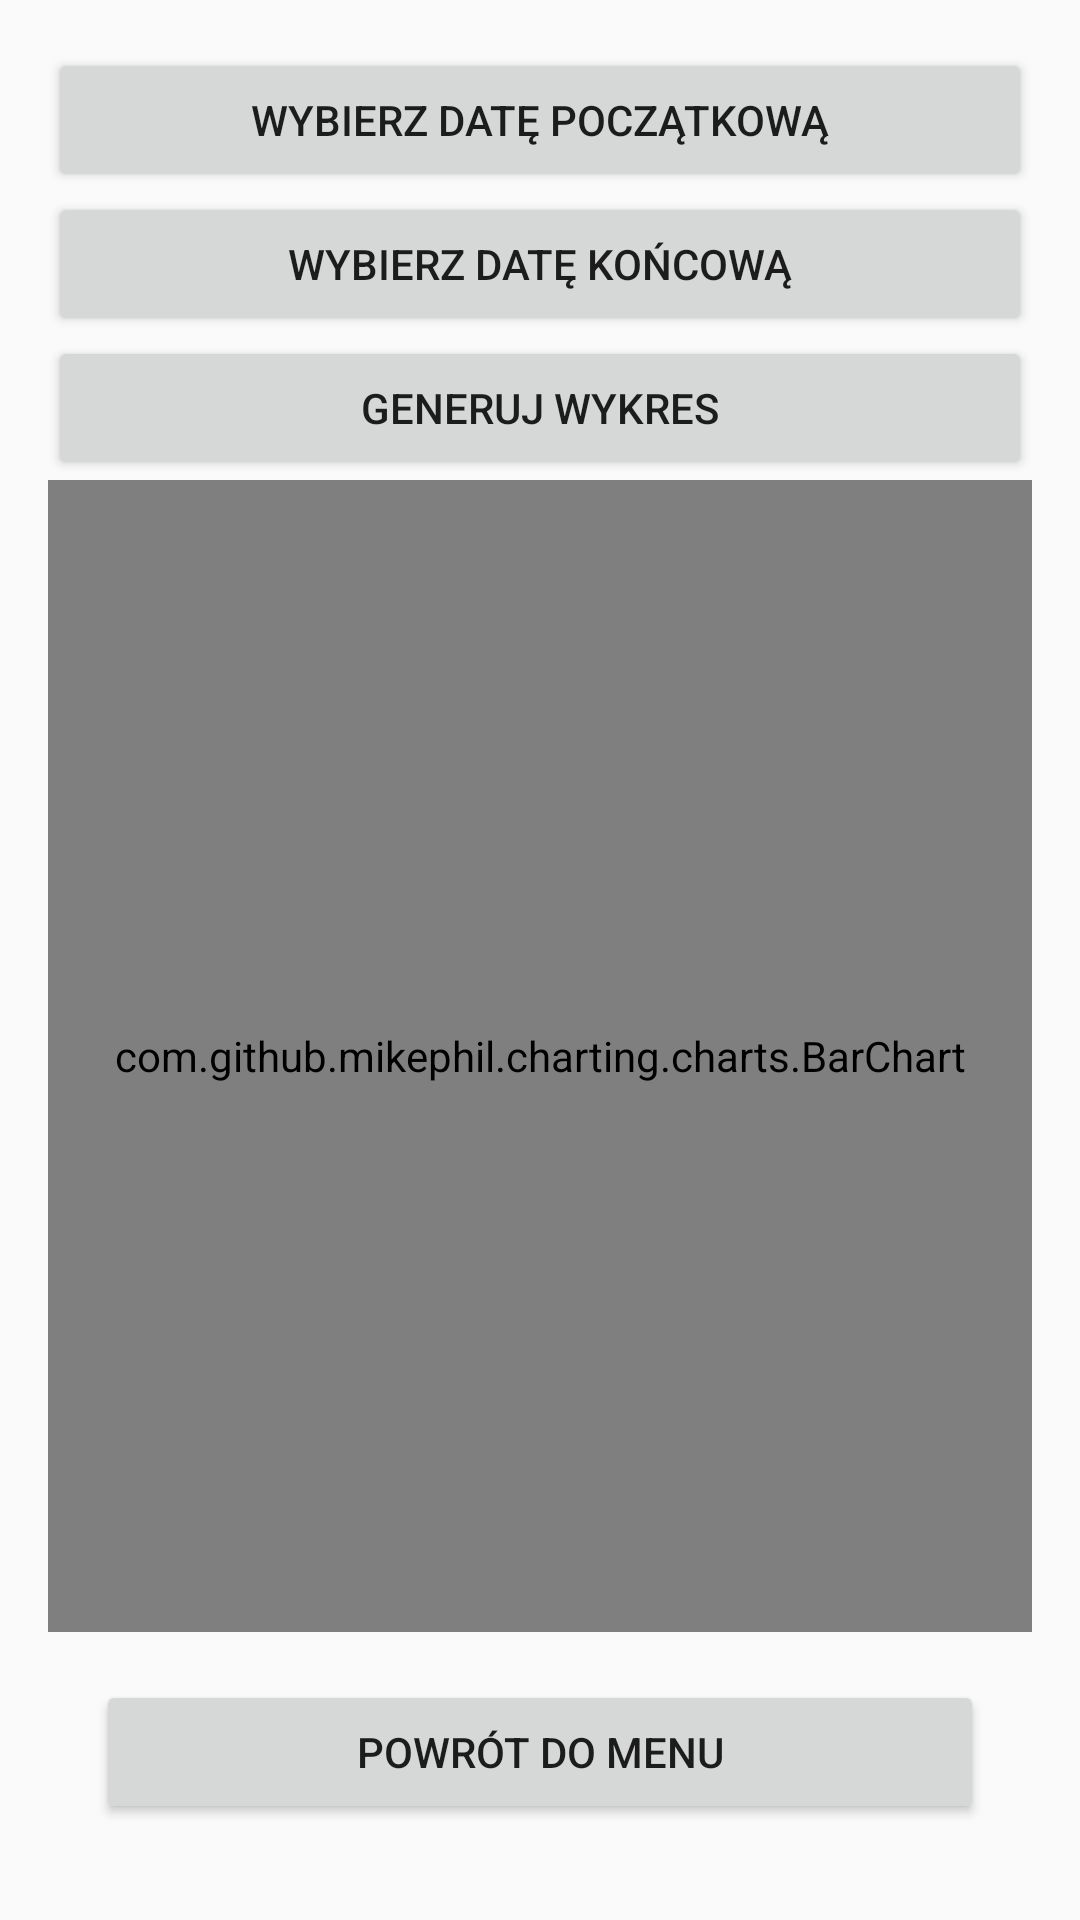

Android layout source for this screen:
<!-- AndroidManifest.xml: application theme Theme.Magazynapp -->
<!-- res/layout/activity_statistics.xml -->
<?xml version="1.0" encoding="utf-8"?>
<LinearLayout xmlns:android="http://schemas.android.com/apk/res/android"
    android:orientation="vertical"
    android:layout_width="match_parent"
    android:layout_height="match_parent"
    android:padding="16dp"
    android:gravity="center_horizontal">

    <Button
        android:id="@+id/btnStartDate"
        android:layout_width="match_parent"
        android:layout_height="wrap_content"
        android:text="Wybierz datę początkową" />

    <Button
        android:id="@+id/btnEndDate"
        android:layout_width="match_parent"
        android:layout_height="wrap_content"
        android:text="Wybierz datę końcową" />

    <Button
        android:id="@+id/btnGenerate"
        android:layout_width="match_parent"
        android:layout_height="wrap_content"
        android:text="Generuj wykres" />

    <com.github.mikephil.charting.charts.BarChart
        android:id="@+id/barChart"
        android:layout_width="match_parent"
        android:layout_height="0dp"
        android:layout_weight="1" />
    <Button
        android:id="@+id/btnBackToMenu"
        android:layout_width="match_parent"
        android:layout_height="wrap_content"
        android:layout_margin="16dp"
        android:gravity="center"
        android:text="Powrót do menu" />

</LinearLayout>
<!-- resources referenced by this layout -->
<resources>
  <style name="Theme.Magazynapp" parent="Theme.AppCompat.Light.NoActionBar">
          
          <item name="colorPrimary">@color/purple_500</item>
          <item name="colorPrimaryDark">@color/purple_700</item>
          <item name="colorAccent">@color/teal_200</item>
      </style>
  <!-- not gathered from this repository: default colours our renderer supplied (Android Studio template values) -->
  <color name="purple_500">#FF6200EE</color>
  <color name="purple_700">#FF3700B3</color>
  <color name="teal_200">#FF03DAC5</color>
</resources>
